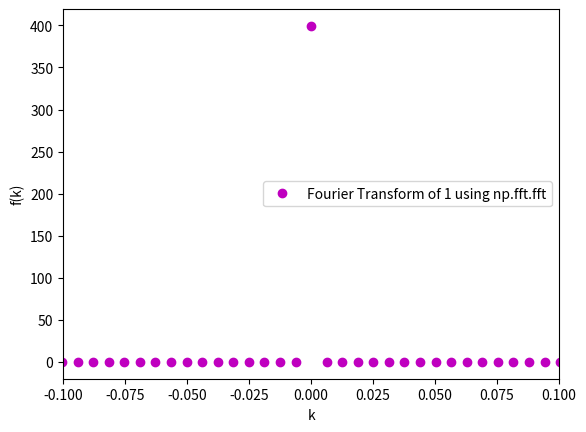

Python code for this plot:
'''
Furier transform of a constant function. In these case it is 1.
'''
import numpy as np
import matplotlib.pyplot as plt

numpoints = 1024
xmin = -500
xmax = 500 #xmin and xmax

xarr = np.linspace(xmin,xmax,numpoints)
sampled_data = np.ones(numpoints) #sampling the data
dx = (xmax-xmin)/(numpoints-1)

#calculating dft of the sampled_data
nft = np.fft.fft(sampled_data, norm = 'ortho')
karr = np.fft.fftfreq(numpoints, d=dx) #k-value
karr = 2*np.pi*karr
factor = np.exp(-1j*karr*xmin)

aft = dx*np.sqrt(numpoints/(2*np.pi))*factor*nft



plt.plot(karr,aft,'mo',label = 'Fourier Transform of 1 using np.fft.fft')
plt.xlabel('k')
plt.ylabel('f(k)')
plt.xlim(-.1,.1)
plt.legend()
plt.show()


